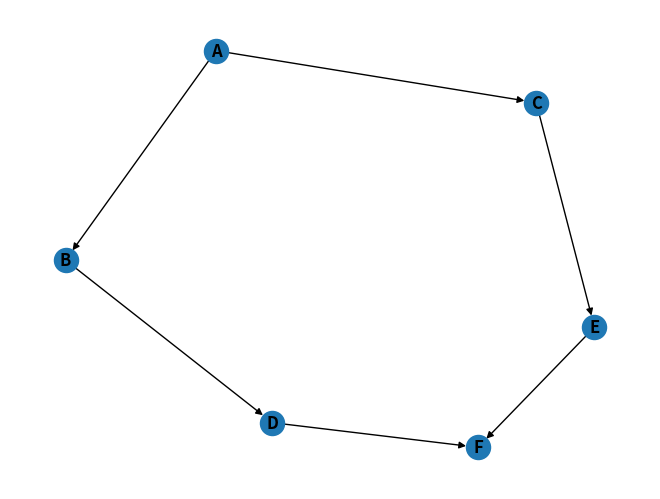

Source code (Python):
#Nombre: Aldo Emiliano Chavez Lares
#Registro: 21310238
#Grupo: 6E1
#Practica: 18/37 Comprobación Hacia Delante

import networkx as nx
import matplotlib.pyplot as plt

#Creamos un grafo dirigido con el que vamos a trabajar
G = nx.DiGraph()

#Agregamos nodos al grafo con los que vamos a trabajar
G.add_nodes_from(["A", "B", "C", "D", "E", "F"])

#Agregamos aristas que representan relaciones entre nodos
G.add_edges_from([("A", "B"), ("A", "C"),
                  ("B", "D"), ("C", "E"),
                  ("D", "F"), ("E", "F")])

#Función para realizar la comprobación hacia adelante
def comprobacion_hacia_delante(grafo, inicio):
    #Lista para almacenar los nodos que han sido visitados
    visitados = []
    #Pila para realizar el recorrido en profundidad
    pila = [inicio]
    
    #Mientras la pila no esté vacía
    while pila:
        #Sacamos el último nodo de la pila
        nodo = pila.pop()
        #Si el nodo no ha sido visitado
        if nodo not in visitados:
            #Lo marcamos como visitado
            visitados.append(nodo)
            #Agregamos los sucesores del nodo a la pila
            pila.extend(grafo.successors(nodo))
    
    return visitados

#Ejemplo de uso y aplicacion del tema
inicio = "A"
resultado = comprobacion_hacia_delante(G, inicio)
print("Nodos visitados:", resultado)

#Visualización del grafo para el usuario
nx.draw(G, with_labels=True, font_weight='bold')
plt.show()
